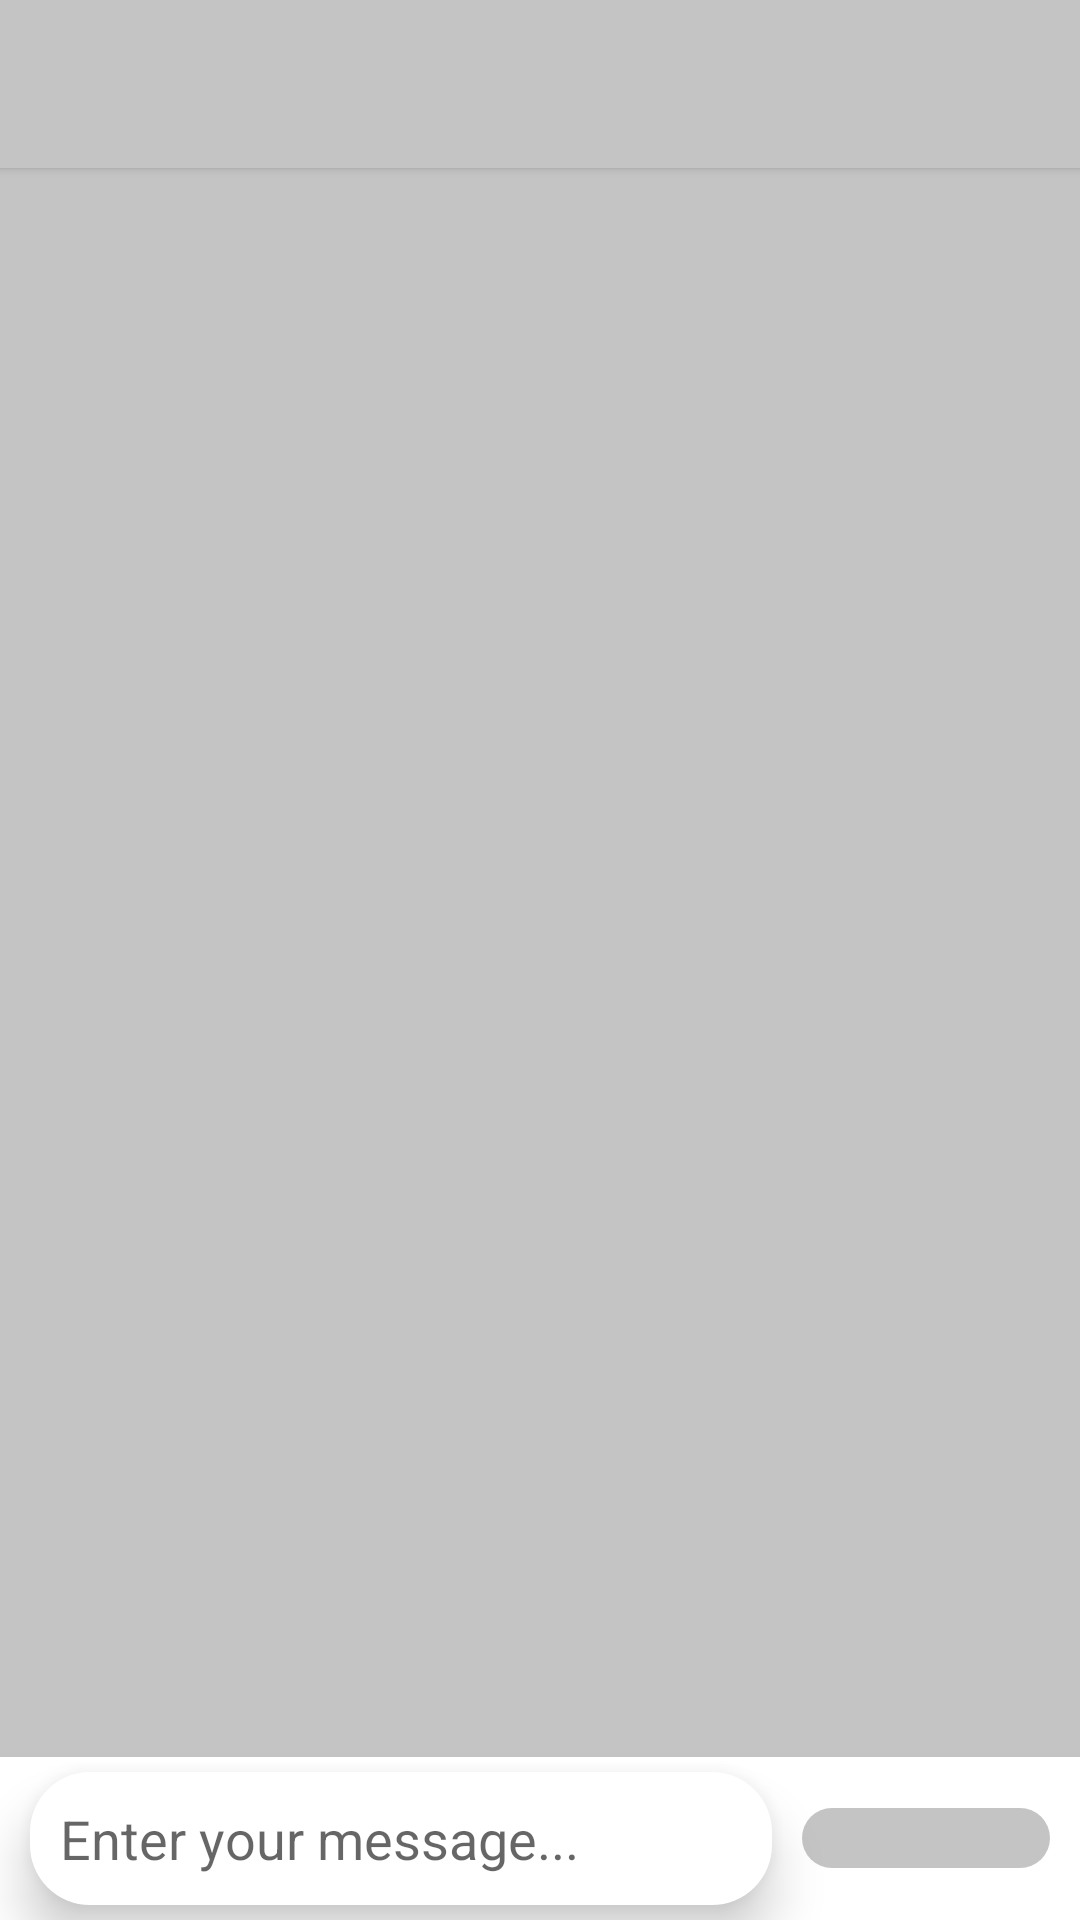

Produce the Android XML layout that renders to this screen, including the resource entries it uses.
<!-- AndroidManifest.xml: activity theme AppBaseTheme -->
<!-- res/layout/activity_chat_window.xml -->
<?xml version="1.0" encoding="utf-8"?>
<RelativeLayout xmlns:android="http://schemas.android.com/apk/res/android"
              android:layout_width="match_parent"
              android:layout_height="match_parent"
              xmlns:app="http://schemas.android.com/apk/res-auto"
            android:background="@color/colorGrey">

    <android.support.v7.widget.Toolbar
            android:layout_width="match_parent"
            android:layout_height="wrap_content"
            android:id="@+id/toolbar"
            android:background="@color/colorGrey"
            app:titleTextColor="@color/colorWhite"
            android:elevation="2dp">

    </android.support.v7.widget.Toolbar>

    <android.support.v7.widget.RecyclerView
            android:layout_width="match_parent"
            android:layout_height="match_parent"
            android:layout_marginBottom="50dp"
            android:layout_below="@id/toolbar"
            android:id="@+id/recyclerView"
            android:background="@color/colorGrey">

    </android.support.v7.widget.RecyclerView>

    <LinearLayout
            android:layout_width="match_parent"
            android:layout_height="wrap_content"
            android:orientation="horizontal"
            android:layout_alignParentBottom="true"
            android:background="@color/colorWhite">
        <EditText
                android:layout_width="0dp"
                android:layout_weight=".75"
                android:hint="Enter your message..."
                android:layout_height="wrap_content"
                android:id="@+id/message_txt"
                android:padding="10dp"
                android:elevation="10dp"
                android:layout_marginTop="5dp"
                android:layout_marginStart="10dp"
                android:layout_marginEnd="10dp"
                android:layout_marginBottom="5dp"
                android:layout_gravity="center_vertical"
                android:background="@drawable/rounded_white_background"
                android:maxLength="1000"
                android:maxLines="5"
                android:isScrollContainer="true"
                android:scrollbars="vertical"/>
        <ImageButton
                android:background="@drawable/heavy_filled_round_grey_background"
                android:layout_marginTop="5dp"
                android:layout_marginBottom="5dp"
                android:layout_marginEnd="10dp"
                android:layout_gravity="center_vertical"
                android:layout_width="0dp"
                android:layout_weight=".25"
                android:layout_height="wrap_content"
                android:padding="10dp"
                android:src="@drawable/ic_send_black_24dp"
                android:id="@+id/message_send"/>
    </LinearLayout>

</RelativeLayout>
<!-- resources referenced by this layout -->
<resources>
  <color name="colorGrey">#C4C4C4</color>
  <color name="colorWhite">#FFFFFF</color>
  <!-- drawable heavy_filled_round_grey_background (drawable) -->
  <?xml version="1.0" encoding="utf-8"?>
  <shape xmlns:android="http://schemas.android.com/apk/res/android"
         android:shape="rectangle"
  >
  
      <solid android:color="@color/colorGrey"/>
  
      <corners android:topLeftRadius="200dp"
               android:topRightRadius="200dp"
               android:bottomLeftRadius="200dp"
               android:bottomRightRadius="200dp"/>
  
  </shape>
  <!-- drawable rounded_white_background (drawable) -->
  <?xml version="1.0" encoding="utf-8"?>
  <shape xmlns:android="http://schemas.android.com/apk/res/android"
      android:shape="rectangle">
  
      <solid android:color="@color/colorWhite"/>
  
      <corners
             android:topLeftRadius="20dp"
             android:topRightRadius="20dp"
             android:bottomLeftRadius="20dp"
             android:bottomRightRadius="20dp"/>
  
  </shape>
  <style name="AppBaseTheme" parent="Theme.AppCompat.Light.NoActionBar">
  		<item name="colorPrimary">@color/colorWhite</item>
  		<item name="windowNoTitle">true</item>
  		<item name="colorPrimaryDark">@color/colorGrey</item>
  		<item name="colorAccent">#FF4081</item>
  	</style>
</resources>
